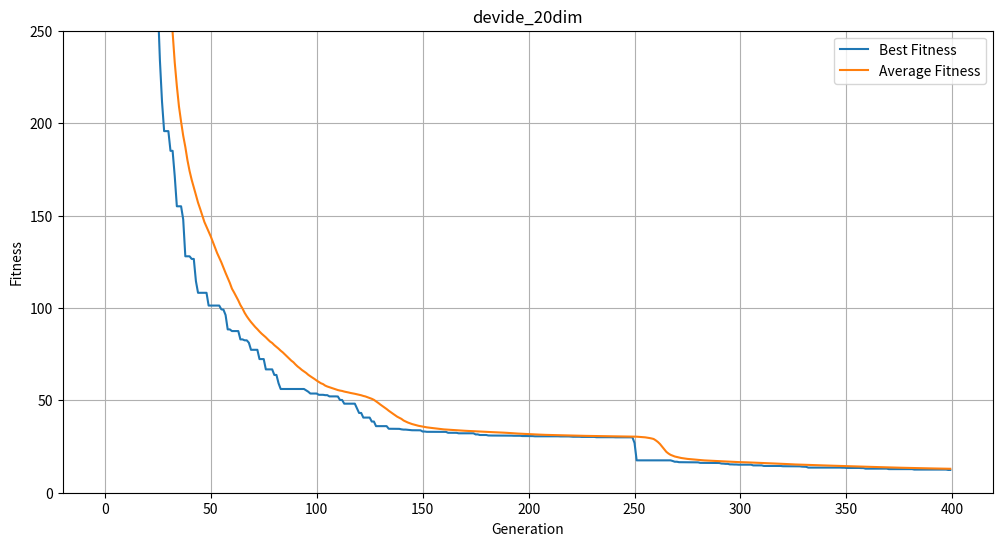

Generate this figure with matplotlib:
import numpy as np
import random
import matplotlib.pyplot as plt

# Rastrigin関数の定義
def OriginalRastrigin(x, n):
    value = 0
    for i in range(n):
        value += x[i]**2 - 10 * np.cos(2 * np.pi * x[i])
    value += 10 * n
    return value

# Rosenbrock関数の定義
def Rosenbrock(x, n):
    value = 0
    for i in range(n - 1):
        value += 100 * (x[i+1] - x[i]**2)**2 + (1 - x[i])**2
    return value

# オブジェクト関数の定義
def objective_function(x):
    n_rastrigin = 10
    n_rosenbrock = 10
    rastrigin_value = OriginalRastrigin(x[:n_rastrigin], n_rastrigin)
    rosenbrock_value = Rosenbrock(x[n_rastrigin:], n_rosenbrock)
    return rastrigin_value + rosenbrock_value

# パラメータの設定
dim = 20  # 合計次元数
max_gen = 400
pop_size = 300
offspring_size = 200
bound_rastrigin = 5.12
bound_rosenbrock = 30  # Typical bound for Rosenbrock function

# 初期集団の生成
def init_population(pop_size, dim, bound_rastrigin, bound_rosenbrock):
    population = []
    for _ in range(pop_size):
        individual = np.zeros(dim)
        individual[:10] = np.random.uniform(-bound_rastrigin, bound_rastrigin, 10)
        individual[10:] = np.random.uniform(-bound_rosenbrock, bound_rosenbrock, 10)
        population.append(individual)
    return population

# 適合度の計算
def evaluate_population(population):
    return [objective_function(individual) for individual in population]

# ルーレット選択
def roulette_wheel_selection(population, fitness):
    max_val = sum(fitness)
    pick = random.uniform(0, max_val)
    current = 0
    for i, f in enumerate(fitness):
        current += f
        if current > pick:
            return population[i]
    return population[-1]

# UNDX交叉操作
def undx_crossover(parent1, parent2, parent3, dim):
    alpha = 0.5
    beta = 0.35
    g = 0.5 * (parent1 + parent2)
    d = parent2 - parent1
    norm_d = np.linalg.norm(d)
    if norm_d == 0:
        return parent1, parent2
    d = d / norm_d
    rand = np.random.normal(0, 1, dim)
    child1 = g + alpha * (parent3 - g) + beta * np.dot(rand, d) * d
    child2 = g + alpha * (g - parent3) + beta * np.dot(rand, d) * d
    return child1, child2

# 変異操作
def mutate(individual, bound_rastrigin, bound_rosenbrock, mutation_rate=0.01):
    for i in range(len(individual)):
        if random.random() < mutation_rate:
            if i < 10:
                individual[i] = random.uniform(-bound_rastrigin, bound_rastrigin)
            else:
                individual[i] = random.uniform(-bound_rosenbrock, bound_rosenbrock)
    return individual

# メインの遺伝的アルゴリズム
def genetic_algorithm(dim, max_gen, pop_size, offspring_size, bound_rastrigin, bound_rosenbrock):
    population = init_population(pop_size, dim, bound_rastrigin, bound_rosenbrock)
    best_individual = None
    best_fitness = float('inf')
    fitness_history = []
    avg_fitness_history = []

    for generation in range(max_gen):
        fitness = evaluate_population(population)

        if generation % 100 == 0:
            avg_fitness = np.mean(fitness)
            print(f"Generation {generation}: Best Fitness = {best_fitness}, Average Fitness = {avg_fitness}")

        fitness_history.append(min(fitness))
        avg_fitness_history.append(np.mean(fitness))

        new_population = []
        while len(new_population) < offspring_size:
            parent1 = roulette_wheel_selection(population, fitness)
            parent2 = roulette_wheel_selection(population, fitness)
            parent3 = roulette_wheel_selection(population, fitness)
            child1, child2 = undx_crossover(parent1, parent2, parent3, dim)
            new_population.append(mutate(child1, bound_rastrigin, bound_rosenbrock))
            if len(new_population) < offspring_size:
                new_population.append(mutate(child2, bound_rastrigin, bound_rosenbrock))

        population = population + new_population
        population = sorted(population, key=lambda x: objective_function(x))[:pop_size]

        current_best_fitness = min(fitness)
        if current_best_fitness < best_fitness:
            best_fitness = current_best_fitness
            best_individual = population[fitness.index(current_best_fitness)]

        if abs(np.mean(fitness) - best_fitness) < 1e-6 and generation > 1000:
            break

    return best_individual, best_fitness, fitness_history, avg_fitness_history

# 実行
best_individual, best_fitness, fitness_history, avg_fitness_history = genetic_algorithm(dim, max_gen, pop_size, offspring_size, bound_rastrigin, bound_rosenbrock)
print(f"最良個体の適合度：{best_fitness}")
print(f"最良個体のパラメータ：{best_individual}")

# グラフの作成
plt.figure(figsize=(12, 6))
generations = range(len(fitness_history))
plt.plot(generations, fitness_history, label='Best Fitness')
plt.plot(generations, avg_fitness_history, label='Average Fitness')
plt.xlabel('Generation')
plt.ylabel('Fitness')
plt.title('devide_20dim')
plt.legend()
plt.grid(True)
plt.ylim(0,250)
plt.savefig('Rastrigin_Rosenbrock_20_devide.pdf')
